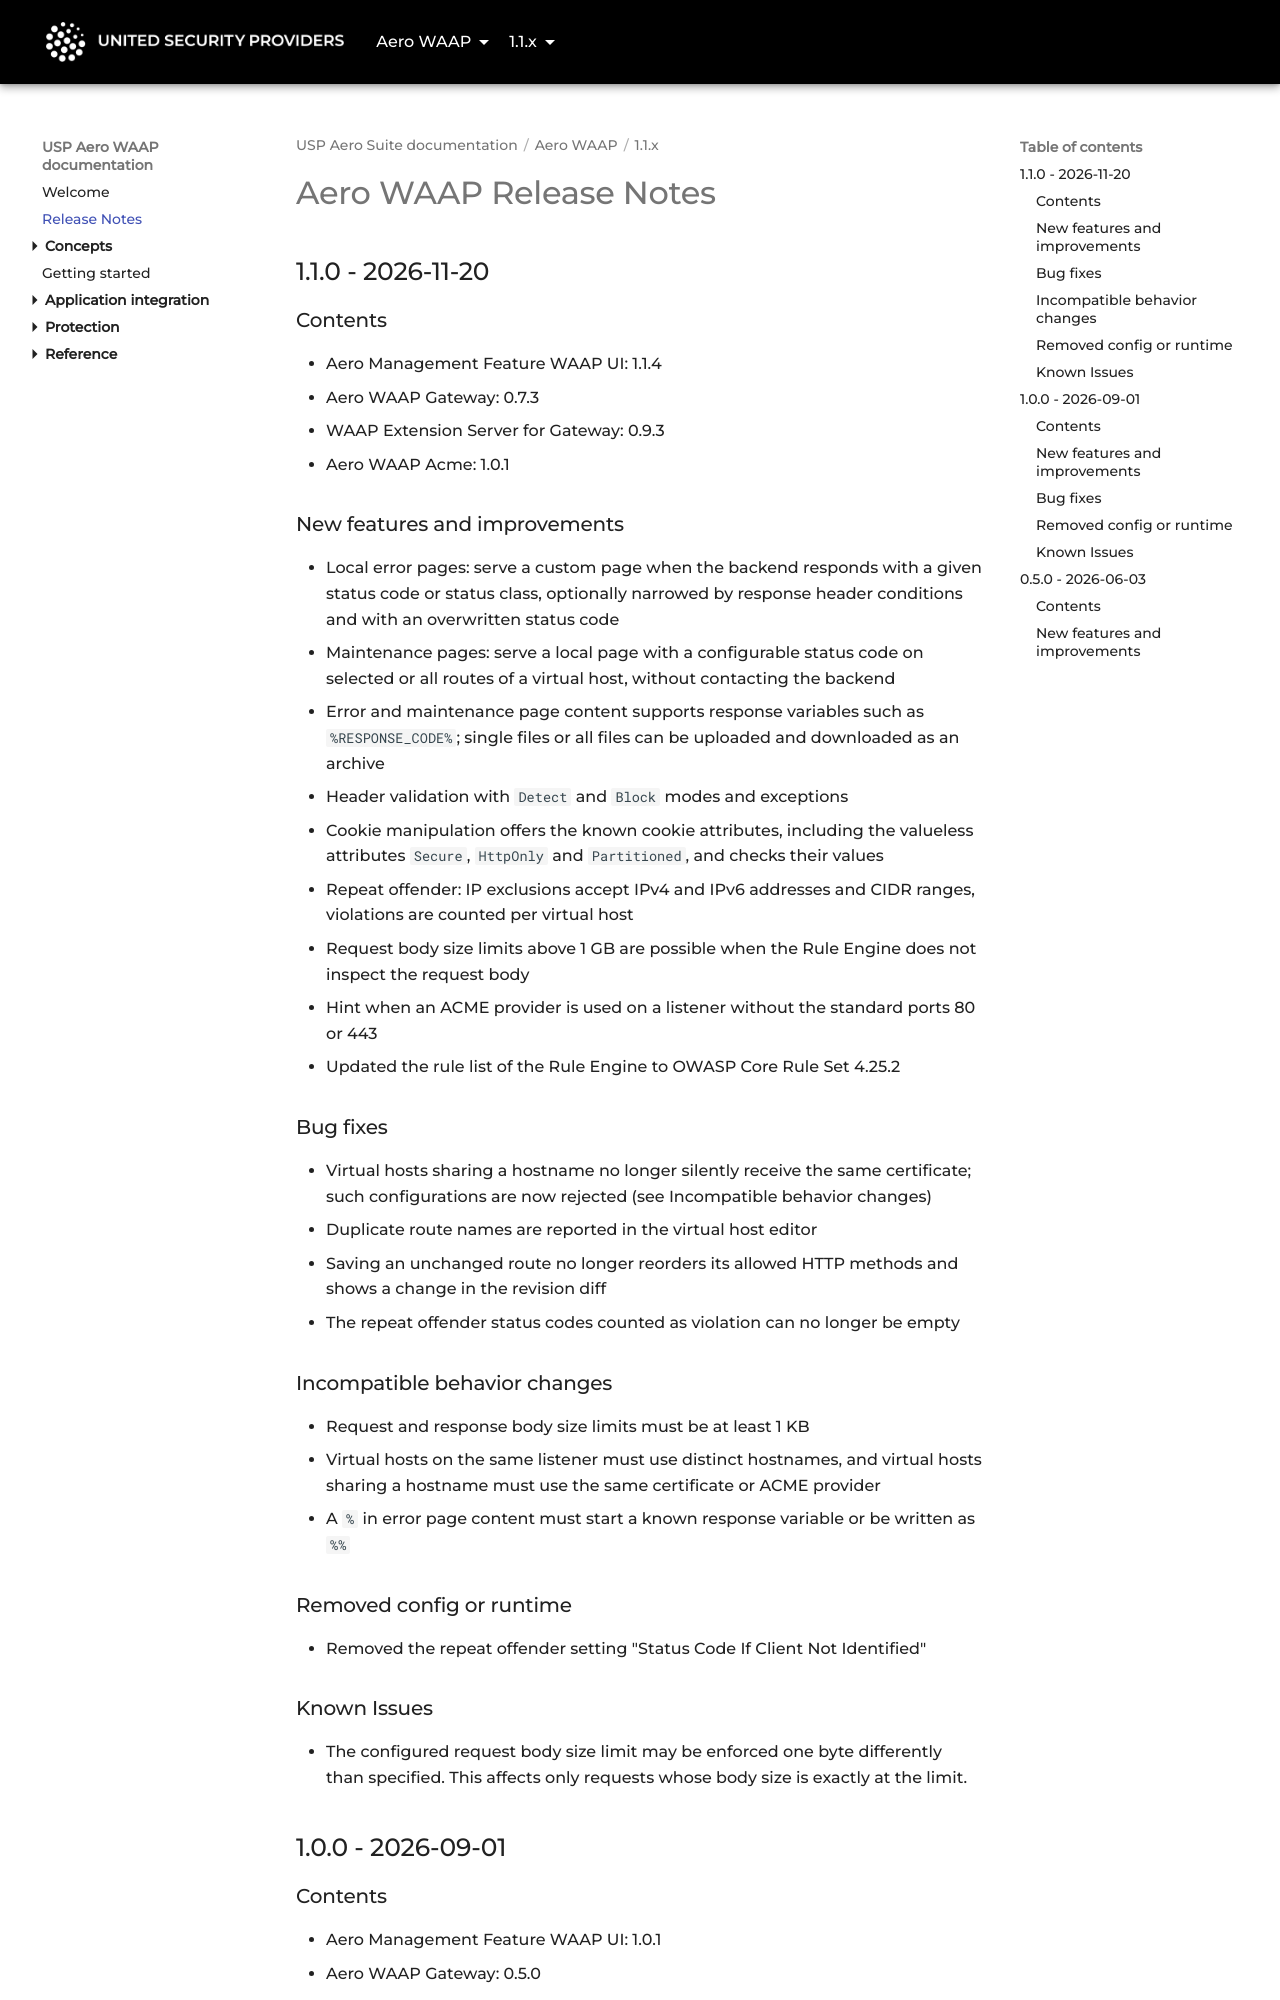

repository: united-security-providers/usp-aero · page: waap/1.1.x/aero-waap-releasenotes/index.html · generator: mkdocs

---
title: "Release Notes"
weight: 20
---

# Aero WAAP Release Notes
<!--
## x.x.x - 202x-xx-xx

### Contents

- Aero Management Feature WAAP UI: x.x.x
- Aero WAAP Gateway: x.x.x
- WAAP Extension Server for Gateway: x.x.x
- Aero WAAP Acme: x.x.x

### New features and improvements

*

### Bug fixes

*

### Incompatible behavior changes

*

### Removed config or runtime

*

### Known Issues

*
-->

## 1.1.0 - 2026-11-20

### Contents

- Aero Management Feature WAAP UI: 1.1.4
- Aero WAAP Gateway: 0.7.3
- WAAP Extension Server for Gateway: 0.9.3
- Aero WAAP Acme: 1.0.1

### New features and improvements

* Local error pages: serve a custom page when the backend responds with a given status code or status class,
  optionally narrowed by response header conditions and with an overwritten status code
* Maintenance pages: serve a local page with a configurable status code on selected or all routes of a virtual host,
  without contacting the backend
* Error and maintenance page content supports response variables such as `%RESPONSE_CODE%`; single files or all files
  can be uploaded and downloaded as an archive
* Header validation with `Detect` and `Block` modes and exceptions
* Cookie manipulation offers the known cookie attributes, including the valueless attributes `Secure`, `HttpOnly` and
  `Partitioned`, and checks their values
* Repeat offender: IP exclusions accept IPv4 and IPv6 addresses and CIDR ranges, violations are counted per virtual host
* Request body size limits above 1 GB are possible when the Rule Engine does not inspect the request body
* Hint when an ACME provider is used on a listener without the standard ports 80 or 443
* Updated the rule list of the Rule Engine to OWASP Core Rule Set 4.25.2

### Bug fixes

* Virtual hosts sharing a hostname no longer silently receive the same certificate; such configurations are now rejected
  (see Incompatible behavior changes)
* Duplicate route names are reported in the virtual host editor
* Saving an unchanged route no longer reorders its allowed HTTP methods and shows a change in the revision diff
* The repeat offender status codes counted as violation can no longer be empty

### Incompatible behavior changes

* Request and response body size limits must be at least 1 KB
* Virtual hosts on the same listener must use distinct hostnames, and virtual hosts sharing a hostname must use the same
  certificate or ACME provider
* A `%` in error page content must start a known response variable or be written as `%%`
